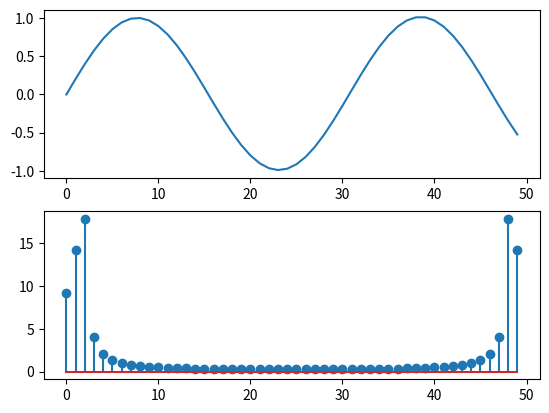

This chart was generated by the following Python code:
import numpy as np
import matplotlib.pyplot as plt
from numpy.fft import fft

xt = np.linspace(0,10000)/1000
print (xt)
xt = np.sin(xt) + 0.2*np.sin(0.01*xt)


ft=fft(xt)

plt.subplot(211)
plt.plot(xt)
plt.subplot(212)
plt.stem(np.absolute(ft))
plt.show()

